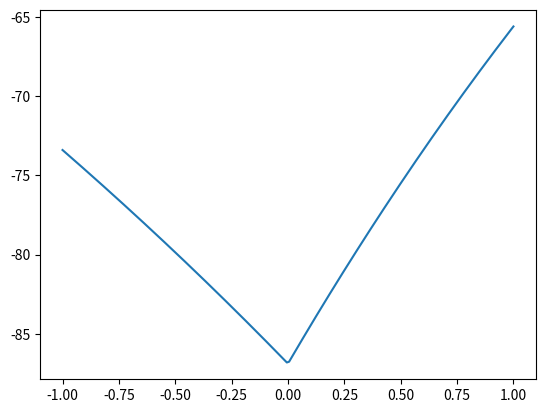
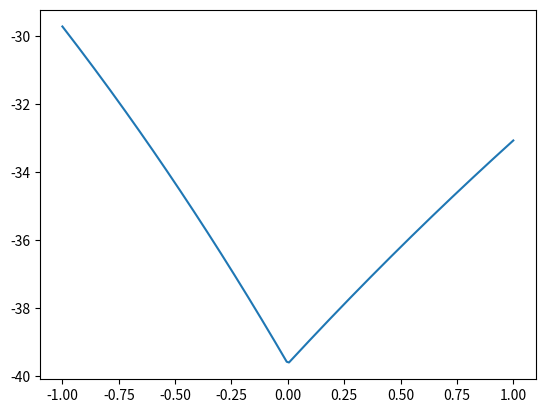
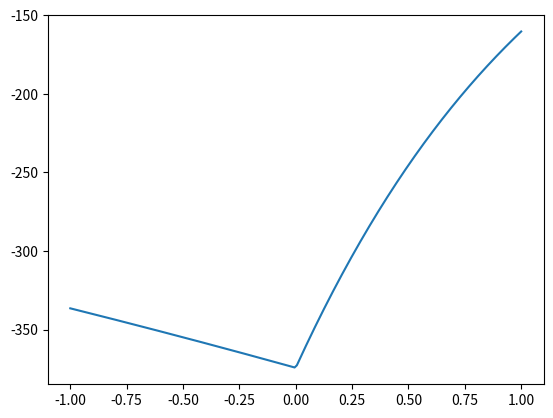
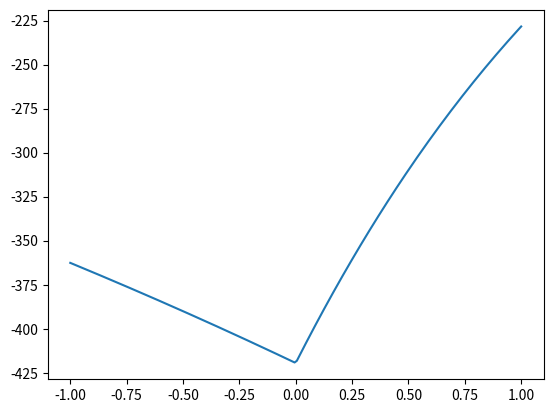
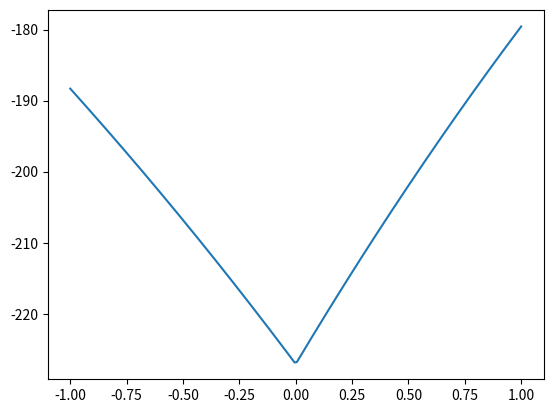
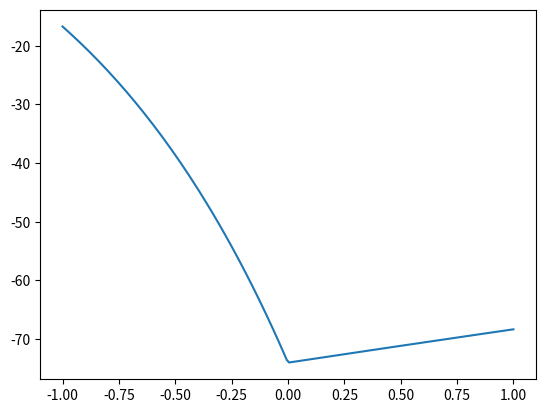
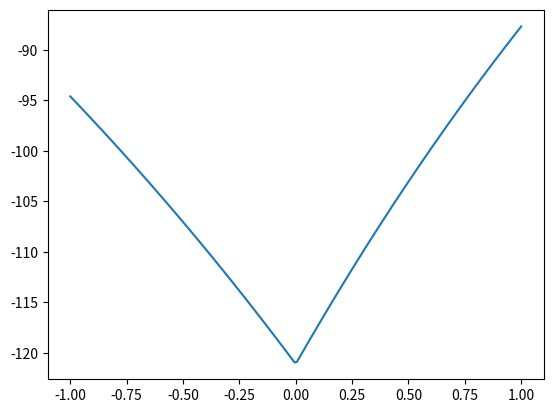
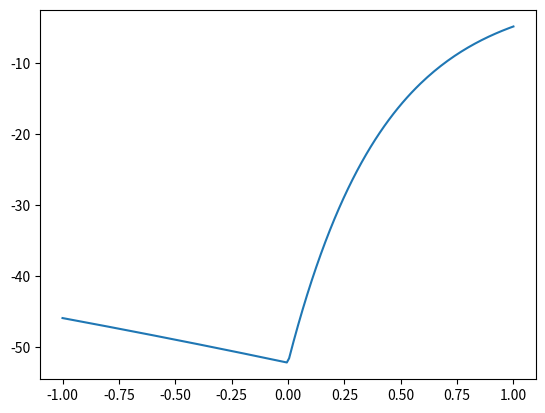
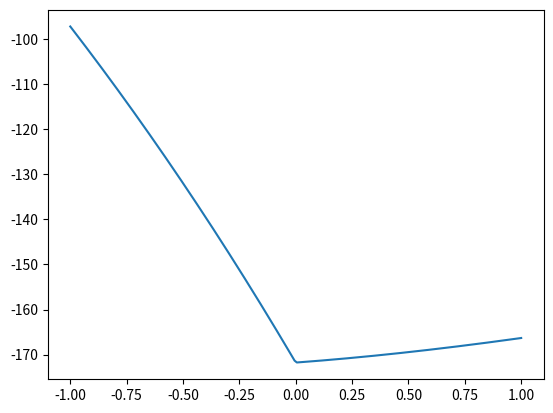
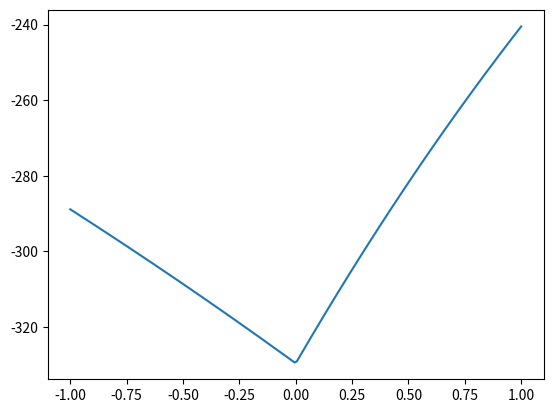
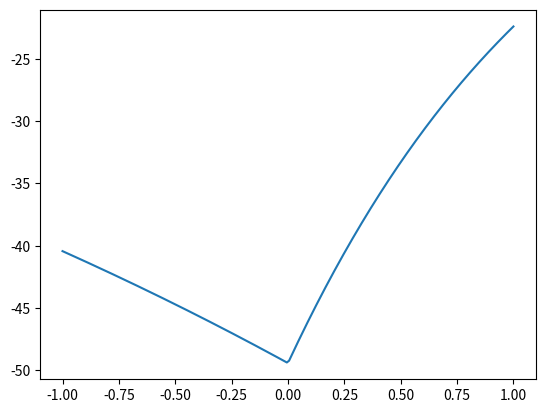
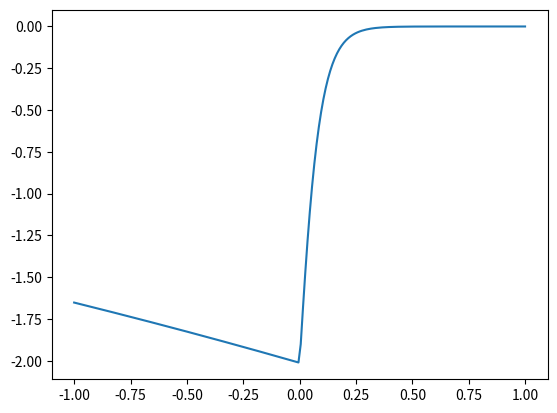
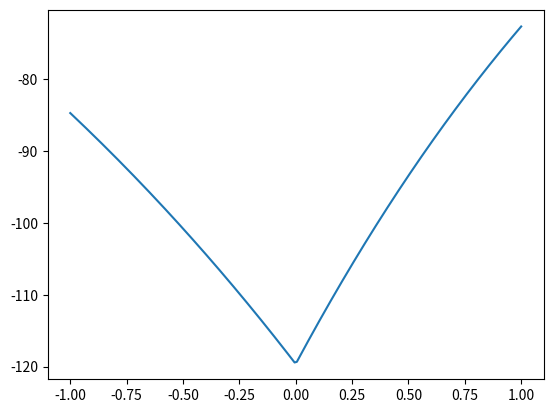
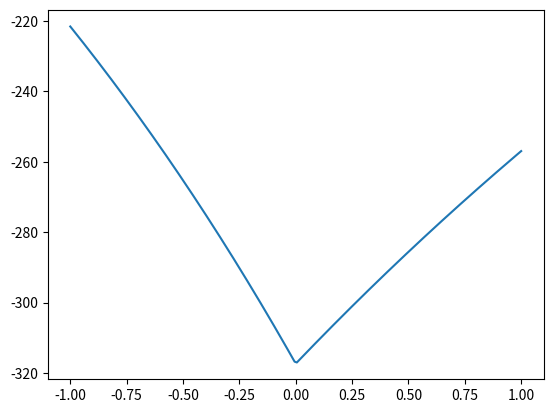
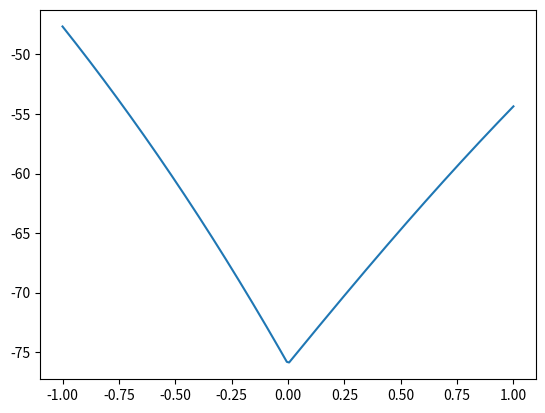
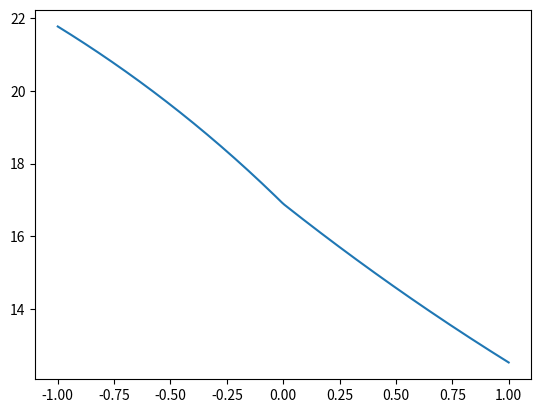

Reproduce these figures in Python, in order.
from copy import deepcopy

import numpy as np
from matplotlib import pyplot as plt


def stdp_window(t, w, A, B, t1, t2):
    tau = 1 / (1 / t1 + 1 / t2)
    if t > 0:
        return (1/ 2) * B**2 * t1 * np.exp(-2 * np.abs(t) / t1) * w - tau * A * B * np.exp(-np.abs(t) / t1)
    if t <= 0:
        return (1 / 2) * B**2 * t1 * w - tau * A * B * np.exp(-np.abs(t) / t2)

    # if t > 0:
    #     return B**2 * np.exp(-2 * np.abs(t) / t1) * w - A * B * np.exp(- np.abs(t) / t1)
    # if t <= 0:
    #     return B**2 * w - A * B * np.exp(- np.abs(t) / t2)

for i in range(50):
    A = 100 * np.random.rand()
    B = 10 * np.random.rand()
    t1 = 10 * np.random.rand()
    t2 = 10 * np.random.rand()
    w = np.random.rand()

    t = np.linspace(-1, 1, 200)
    res = []
    for j in range(len(t)):
        res.append(deepcopy(stdp_window(t[j], w, A, B, t1, t2)))
    plt.plot(t, res)
    plt.show(block = True)
    plt.close()
